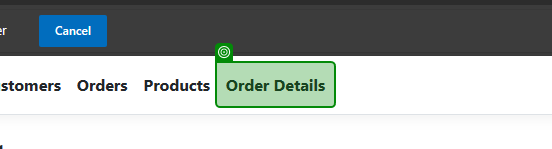
Workflow: OrderDetails Sequence

Step 1 [try]: check the link 'Order Details' in window 'Create - EcoPower_Logistics' (msedge.exe)

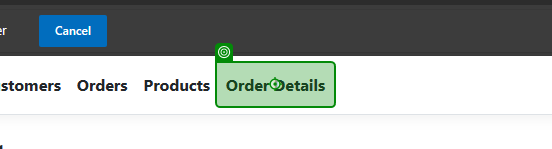
Step 2 [try]: click on the link 'Order Details' in window 'Create - EcoPower_Logistics' (msedge.exe)

Step 3 [then]: click on the link 'Create New' in window 'Index - EcoPower_Logistics' (msedge.exe) (no picture)

Step 4: type [CurrentRow.Item(1).ToString] into the drop-down in window 'Create - EcoPower_Logistics' (msedge.exe) (no picture)

Step 5: type [CurrentRow.Item(2).ToString] into the drop-down in window 'Create - EcoPower_Logistics' (msedge.exe) (no picture)

Step 6: type [CurrentRow.Item(3).ToString] into the text box in window 'Create - EcoPower_Logistics' (msedge.exe) (no picture)

Step 7: type [CurrentRow.Item(4).ToString] into the text box in window 'Create - EcoPower_Logistics' (msedge.exe) (no picture)

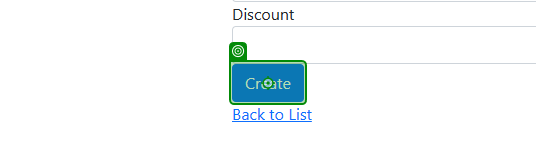
Step 8: click on the text box in window 'Create - EcoPower_Logistics' (msedge.exe)

Step 9: click on the link 'Details' in window 'Index - EcoPower_Logistics' (msedge.exe) (no picture)

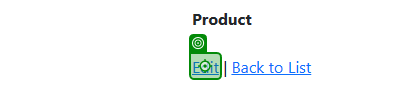
Step 10: click on the link in window 'Details - EcoPower_Logistics' (msedge.exe)

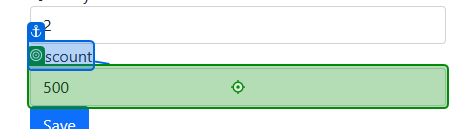
Step 11: type [randomDiscount] into the text box in window 'Edit - EcoPower_Logistics' (msedge.exe)

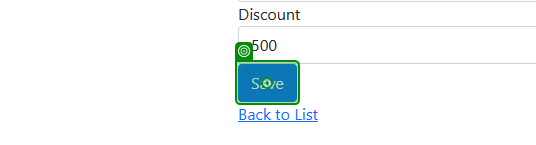
Step 12: click on the text box in window 'Edit - EcoPower_Logistics' (msedge.exe)

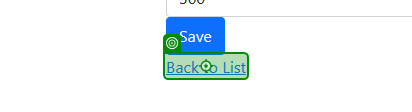
Step 13: click on the link 'Back to List' in window 'Edit - EcoPower_Logistics' (msedge.exe)

Step 14: click on the link 'Delete' in window 'Index - EcoPower_Logistics' (msedge.exe) (no picture)

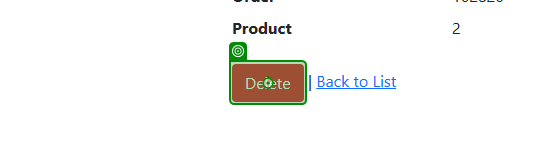
Step 15: click on the text box in window 'Delete - EcoPower_Logistics' (msedge.exe)

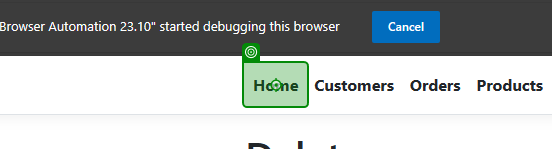
Step 16 [try]: click on the link in window 'Delete - EcoPower_Logistics' (msedge.exe)
